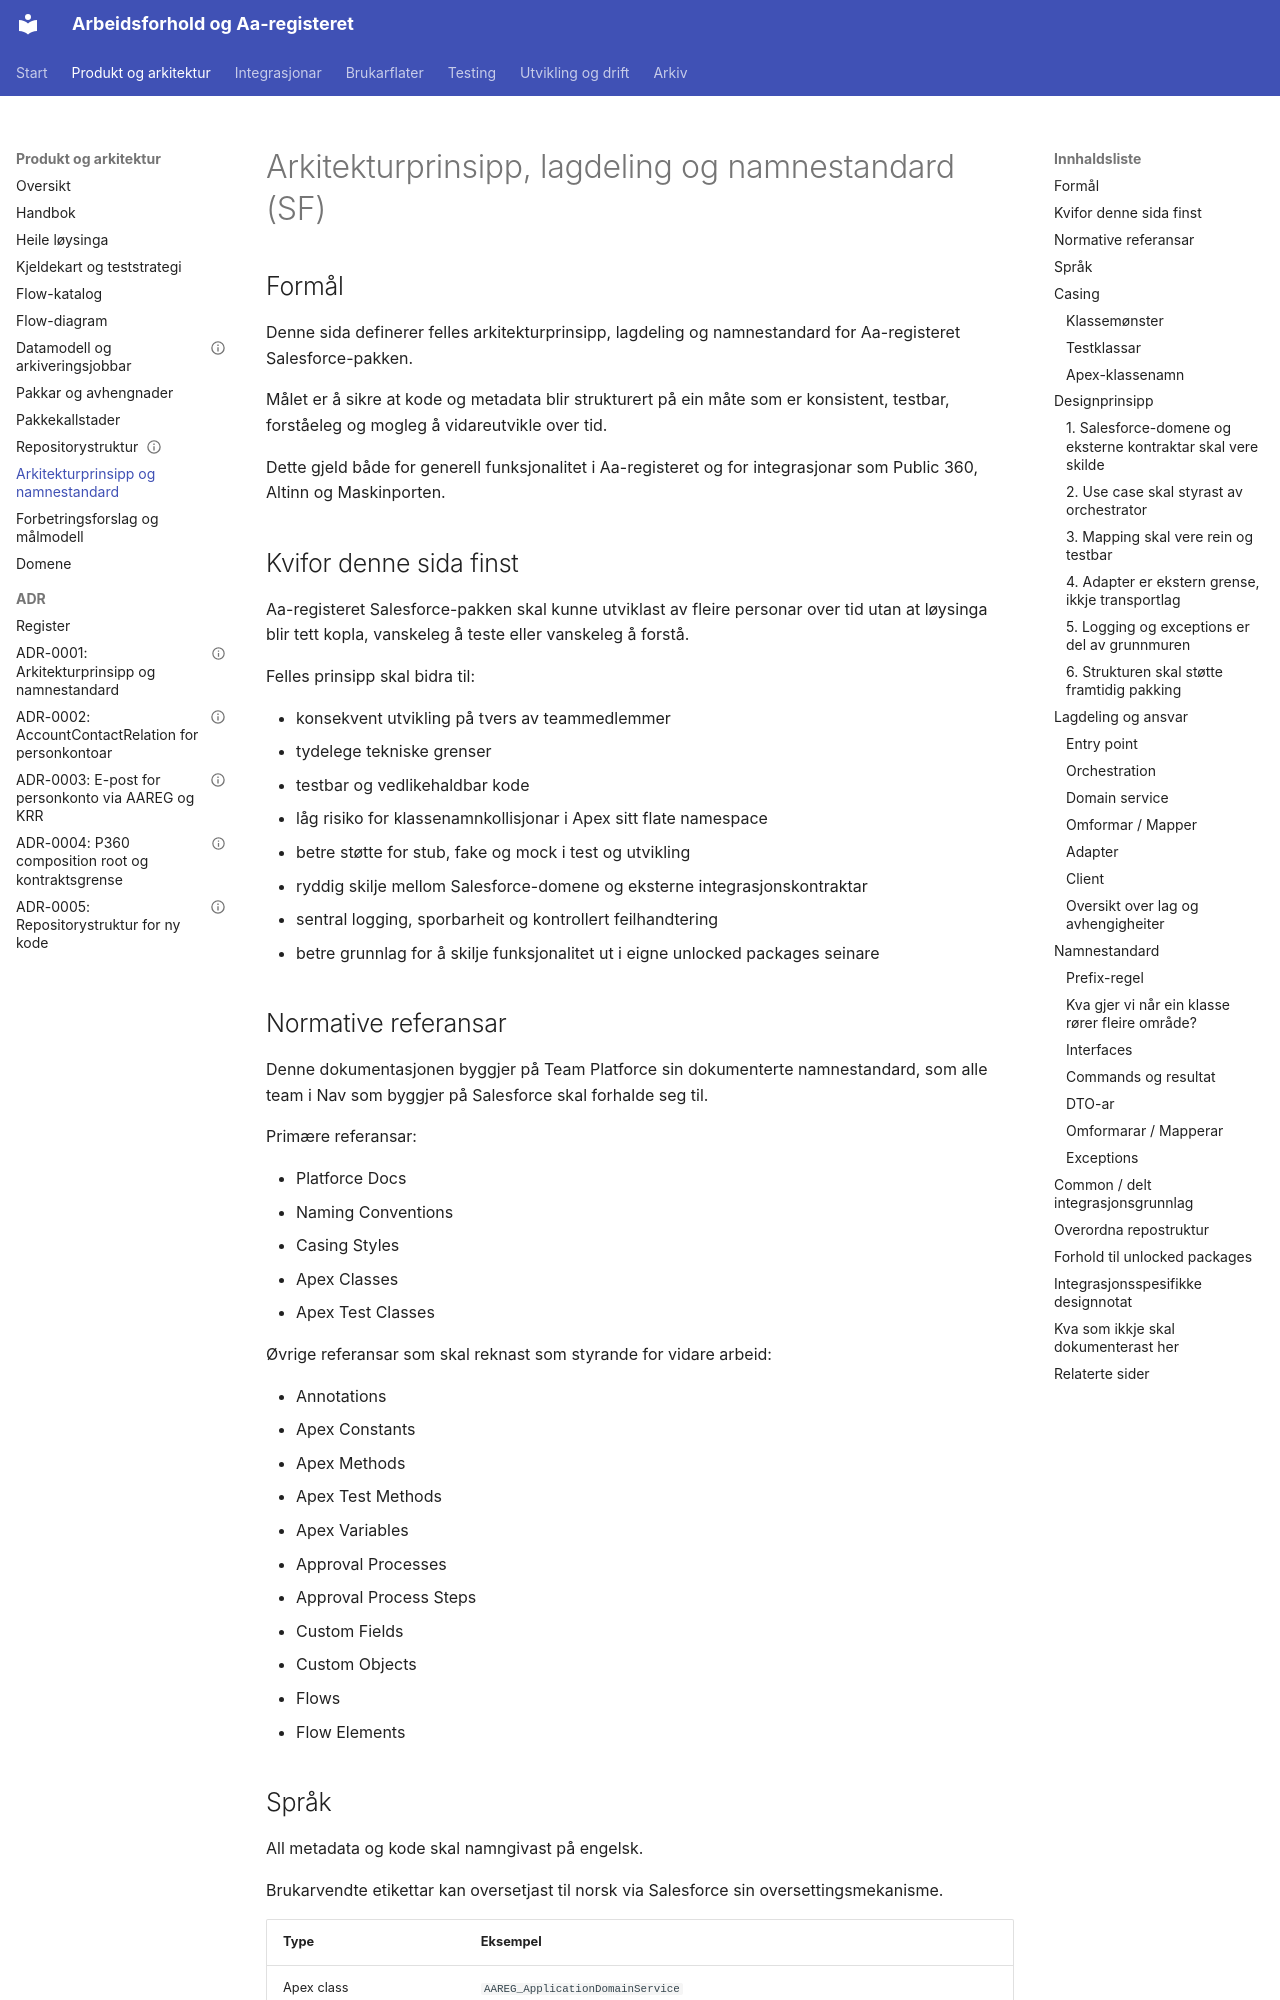

repository: navikt/crm-arbeidsforhold · page: architecture/arkitekturprinsipp-lagdeling-og-namnestandard/index.html · generator: mkdocs

---
tittel: Arkitekturprinsipp, lagdeling og namnestandard (SF)
kilde: Confluence — Arkitekturprinsipp, lagdeling og namnestandard (SF) (PDF-eksport)
hentet: 2026-09-08
speilkopi: ja
normativ: ja
---

# Arkitekturprinsipp, lagdeling og namnestandard (SF)

## Formål

Denne sida definerer felles arkitekturprinsipp, lagdeling og namnestandard for Aa-registeret Salesforce-pakken.

Målet er å sikre at kode og metadata blir strukturert på ein måte som er konsistent, testbar, forståeleg og mogleg å vidareutvikle over tid.

Dette gjeld både for generell funksjonalitet i Aa-registeret og for integrasjonar som Public 360, Altinn og Maskinporten.

## Kvifor denne sida finst

Aa-registeret Salesforce-pakken skal kunne utviklast av fleire personar over tid utan at løysinga blir tett kopla, vanskeleg å teste eller vanskeleg å forstå.

Felles prinsipp skal bidra til:

- konsekvent utvikling på tvers av teammedlemmer
- tydelege tekniske grenser
- testbar og vedlikehaldbar kode
- låg risiko for klassenamnkollisjonar i Apex sitt flate namespace
- betre støtte for stub, fake og mock i test og utvikling
- ryddig skilje mellom Salesforce-domene og eksterne integrasjonskontraktar
- sentral logging, sporbarheit og kontrollert feilhandtering
- betre grunnlag for å skilje funksjonalitet ut i eigne unlocked packages seinare

## Normative referansar

Denne dokumentasjonen byggjer på Team Platforce sin dokumenterte namnestandard, som alle team i Nav som byggjer på Salesforce skal forhalde seg til.

Primære referansar:

- Platforce Docs
- Naming Conventions
- Casing Styles
- Apex Classes
- Apex Test Classes

Øvrige referansar som skal reknast som styrande for vidare arbeid:

- Annotations
- Apex Constants
- Apex Methods
- Apex Test Methods
- Apex Variables
- Approval Processes
- Approval Process Steps
- Custom Fields
- Custom Objects
- Flows
- Flow Elements
